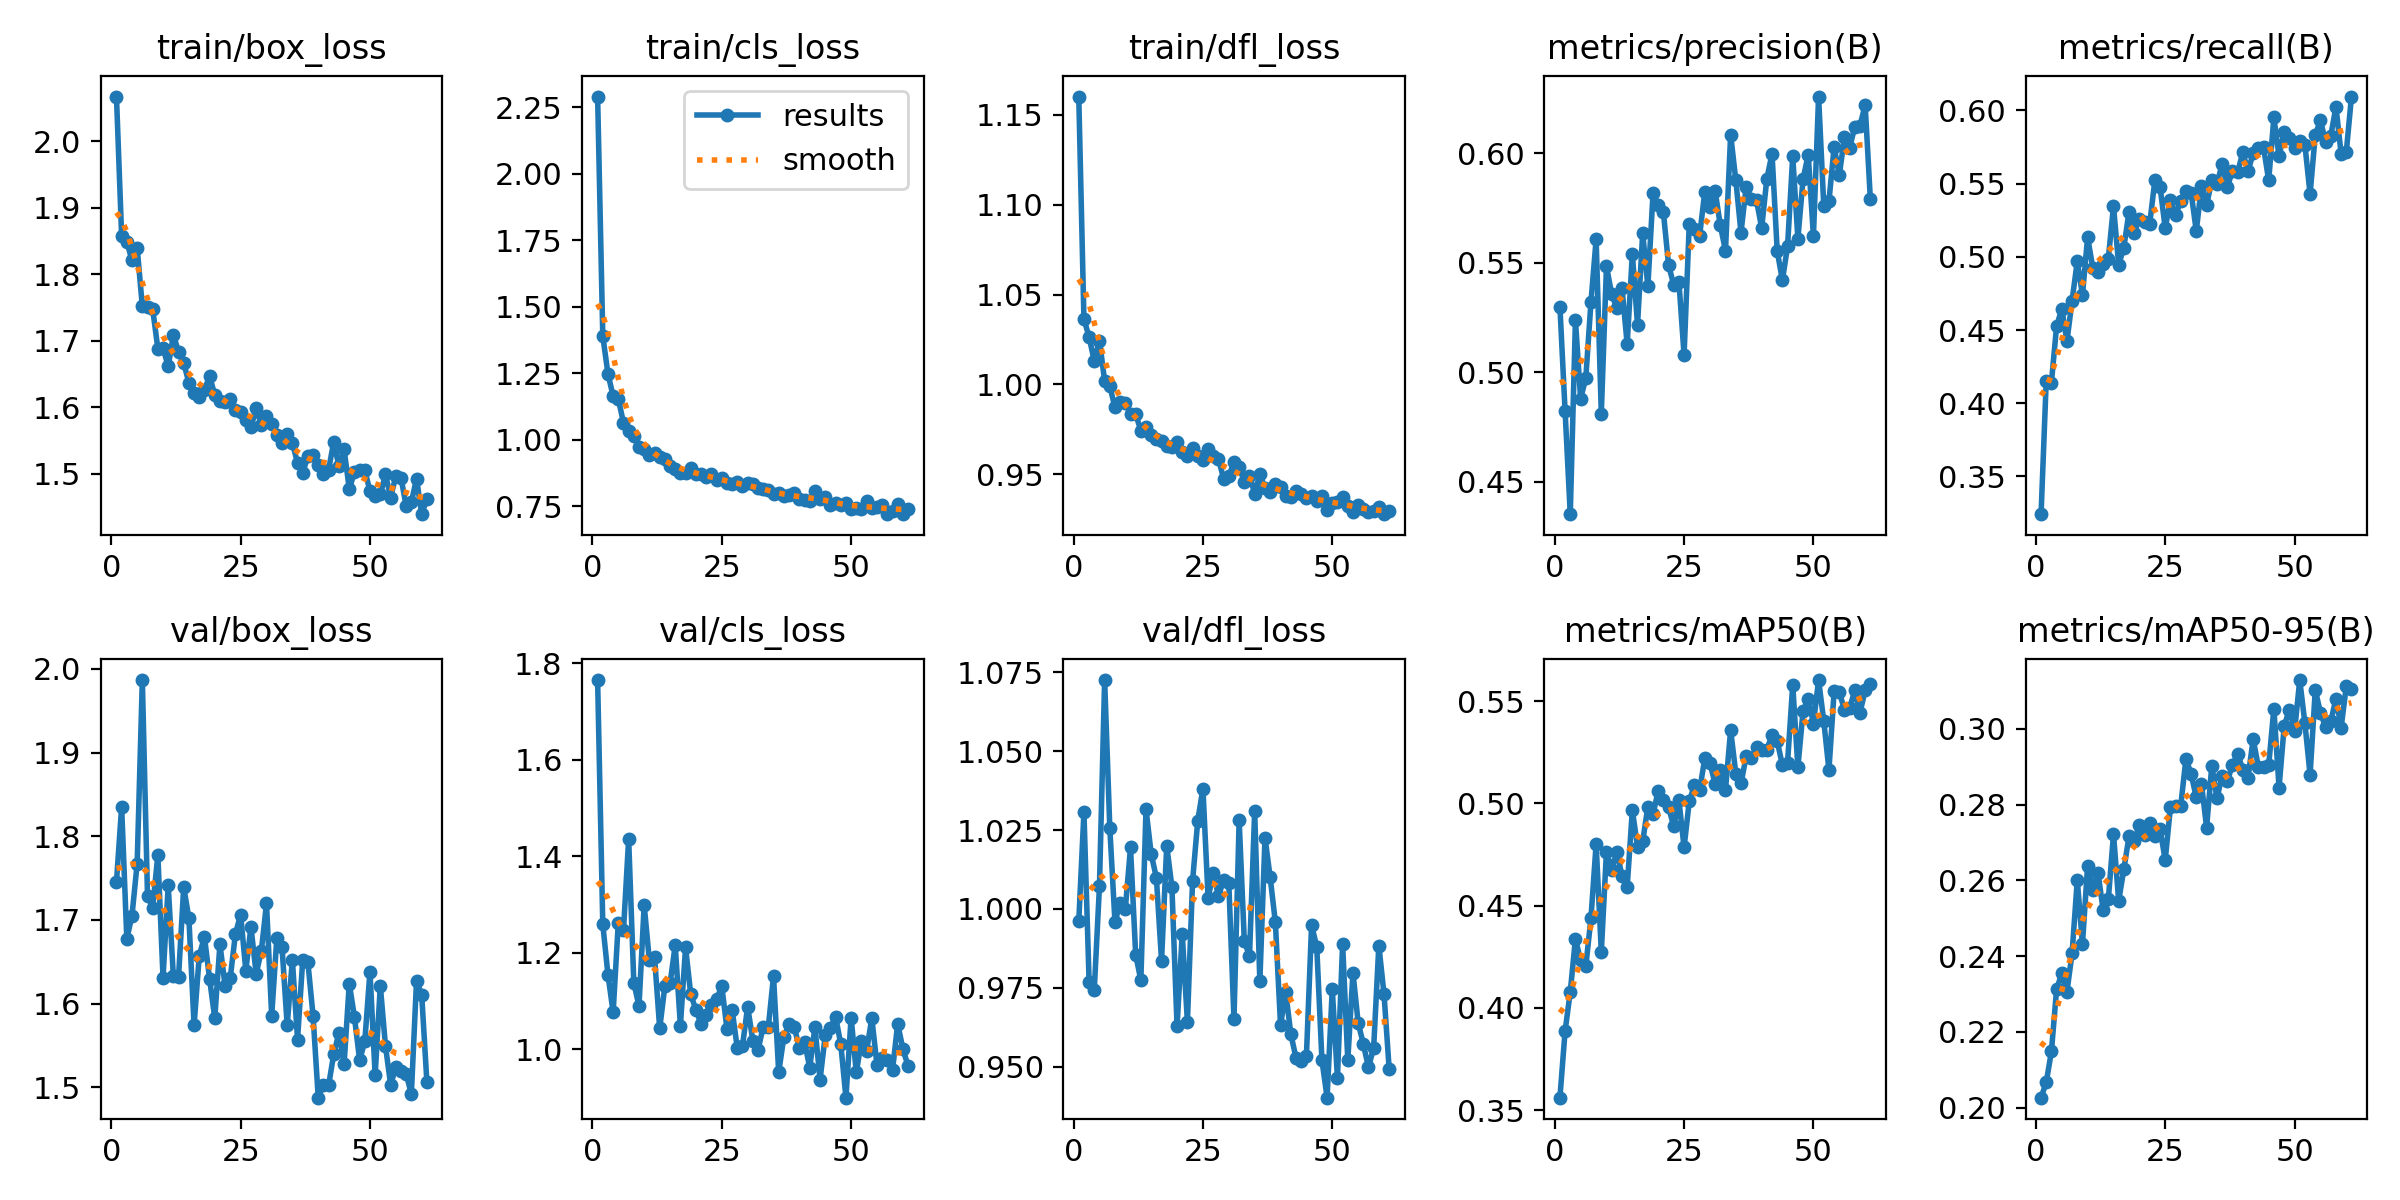

Source data for this figure (header and first rows):
epoch, time, train/box_loss, train/cls_loss, train/dfl_loss, metrics/precision(B), metrics/recall(B), metrics/mAP50(B), metrics/mAP50-95(B), val/box_loss, val/cls_loss, val/dfl_loss, lr/pg0, lr/pg1, lr/pg2
1, 17.87, 2.067, 2.291, 1.16, 0.53, 0.3242, 0.356, 0.2026, 1.745, 1.765, 0.9961, 0.0004727, 0.0004727, 0.0004727
2, 37.53, 1.858, 1.39, 1.036, 0.4822, 0.4154, 0.3886, 0.2067, 1.835, 1.258, 1.031, 0.0009396, 0.0009396, 0.0009396
3, 74.3, 1.849, 1.248, 1.026, 0.4351, 0.4141, 0.4078, 0.2148, 1.677, 1.154, 0.9769, 0.001397, 0.001397, 0.001397
4, 95.05, 1.821, 1.164, 1.013, 0.5237, 0.4526, 0.4337, 0.2312, 1.705, 1.076, 0.9744, 0.001387, 0.001387, 0.001387
5, 111.7, 1.84, 1.154, 1.024, 0.4879, 0.4644, 0.4232, 0.2355, 1.767, 1.262, 1.007, 0.001372, 0.001372, 0.001372
6, 129.3, 1.752, 1.064, 1.002, 0.4972, 0.4423, 0.4203, 0.2306, 1.987, 1.247, 1.073, 0.001358, 0.001358, 0.001358
7, 151.5, 1.751, 1.033, 0.9991, 0.5321, 0.4701, 0.4439, 0.2408, 1.729, 1.436, 1.026, 0.001344, 0.001344, 0.001344
8, 168.4, 1.748, 1.015, 0.9872, 0.5607, 0.4971, 0.4801, 0.2601, 1.715, 1.137, 0.9958, 0.00133, 0.00133, 0.00133
9, 188.1, 1.688, 0.973, 0.9905, 0.4811, 0.474, 0.4275, 0.2432, 1.778, 1.089, 1.002, 0.001316, 0.001316, 0.001316
10, 204.1, 1.689, 0.9658, 0.9895, 0.5485, 0.5134, 0.4765, 0.2639, 1.631, 1.298, 1, 0.001302, 0.001302, 0.001302
11, 219.8, 1.661, 0.9438, 0.9838, 0.5356, 0.4924, 0.4675, 0.2574, 1.741, 1.184, 1.019, 0.001288, 0.001288, 0.001288
12, 235.9, 1.708, 0.949, 0.9836, 0.5292, 0.4895, 0.4764, 0.262, 1.633, 1.191, 0.9855, 0.001273, 0.001273, 0.001273
13, 255.5, 1.683, 0.9352, 0.9742, 0.5385, 0.4951, 0.4645, 0.2522, 1.632, 1.043, 0.9774, 0.001259, 0.001259, 0.001259
14, 276.7, 1.666, 0.9275, 0.9761, 0.5128, 0.4988, 0.4591, 0.255, 1.739, 1.131, 1.032, 0.001245, 0.001245, 0.001245
15, 297.9, 1.637, 0.901, 0.9719, 0.5541, 0.5345, 0.4967, 0.2723, 1.702, 1.136, 1.017, 0.001231, 0.001231, 0.001231
16, 320.7, 1.621, 0.8902, 0.9697, 0.5216, 0.4946, 0.4789, 0.2546, 1.574, 1.215, 1.01, 0.001217, 0.001217, 0.001217
17, 366.4, 1.615, 0.8741, 0.9683, 0.5635, 0.5063, 0.4814, 0.2629, 1.657, 1.049, 0.9836, 0.001203, 0.001203, 0.001203
18, 392.7, 1.626, 0.8762, 0.9656, 0.5393, 0.5308, 0.4984, 0.2716, 1.68, 1.211, 1.02, 0.001189, 0.001189, 0.001189
19, 411.6, 1.647, 0.8933, 0.9655, 0.5818, 0.5162, 0.4948, 0.2703, 1.63, 1.113, 1.007, 0.001174, 0.001174, 0.001174
20, 437.3, 1.618, 0.8727, 0.9681, 0.5765, 0.5261, 0.5061, 0.2747, 1.583, 1.082, 0.9628, 0.00116, 0.00116, 0.00116
21, 457.5, 1.61, 0.8694, 0.9622, 0.5731, 0.5238, 0.5016, 0.2721, 1.671, 1.052, 0.9921, 0.001146, 0.001146, 0.001146
22, 476, 1.608, 0.8595, 0.9602, 0.5491, 0.5226, 0.4981, 0.2752, 1.621, 1.072, 0.9642, 0.001132, 0.001132, 0.001132
23, 493.9, 1.613, 0.8729, 0.9646, 0.5398, 0.5523, 0.4889, 0.2717, 1.631, 1.092, 1.009, 0.001118, 0.001118, 0.001118
24, 509.6, 1.595, 0.847, 0.9604, 0.5414, 0.5478, 0.5015, 0.2735, 1.684, 1.104, 1.028, 0.001104, 0.001104, 0.001104
25, 534.5, 1.593, 0.8553, 0.9579, 0.5079, 0.5195, 0.4785, 0.2654, 1.706, 1.13, 1.038, 0.001089, 0.001089, 0.001089
26, 553.8, 1.581, 0.837, 0.9638, 0.5676, 0.5389, 0.501, 0.2793, 1.64, 1.042, 1.003, 0.001075, 0.001075, 0.001075
27, 586.6, 1.57, 0.8324, 0.9603, 0.5657, 0.5288, 0.509, 0.2797, 1.692, 1.081, 1.012, 0.001061, 0.001061, 0.001061
28, 603, 1.598, 0.84, 0.9587, 0.5623, 0.5381, 0.5064, 0.2797, 1.636, 1.002, 1.004, 0.001047, 0.001047, 0.001047
29, 625.2, 1.573, 0.8258, 0.9476, 0.5824, 0.5447, 0.522, 0.2921, 1.663, 1.007, 1.009, 0.001033, 0.001033, 0.001033
30, 658.5, 1.586, 0.8356, 0.9488, 0.5757, 0.5439, 0.5197, 0.2882, 1.72, 1.088, 1.008, 0.001019, 0.001019, 0.001019
31, 674.8, 1.575, 0.8319, 0.9569, 0.5829, 0.5176, 0.5096, 0.2819, 1.585, 1.018, 0.9651, 0.001005, 0.001005, 0.001005
32, 693.1, 1.558, 0.8189, 0.9539, 0.5672, 0.5481, 0.5164, 0.2855, 1.679, 0.9973, 1.028, 0.0009904, 0.0009904, 0.0009904
33, 709.3, 1.547, 0.8153, 0.9459, 0.5556, 0.5354, 0.5066, 0.2739, 1.668, 1.047, 0.9899, 0.0009763, 0.0009763, 0.0009763
34, 725.7, 1.56, 0.8109, 0.9493, 0.6086, 0.5524, 0.5359, 0.2903, 1.574, 1.047, 0.9851, 0.0009621, 0.0009621, 0.0009621
35, 745, 1.546, 0.7966, 0.9393, 0.5877, 0.5498, 0.5146, 0.2817, 1.652, 1.151, 1.031, 0.000948, 0.000948, 0.000948
36, 760.9, 1.516, 0.8001, 0.9501, 0.5638, 0.5635, 0.5098, 0.2876, 1.557, 0.9517, 0.977, 0.0009339, 0.0009339, 0.0009339
37, 776.9, 1.501, 0.7867, 0.9424, 0.5847, 0.5475, 0.523, 0.2863, 1.652, 1.026, 1.023, 0.0009197, 0.0009197, 0.0009197
38, 793.3, 1.527, 0.7919, 0.9403, 0.5794, 0.5588, 0.5221, 0.2904, 1.649, 1.051, 1.01, 0.0009056, 0.0009056, 0.0009056
39, 818.5, 1.528, 0.799, 0.9445, 0.5786, 0.5578, 0.5277, 0.2935, 1.586, 1.046, 0.9958, 0.0008914, 0.0008914, 0.0008914
40, 834.6, 1.513, 0.7763, 0.9428, 0.5659, 0.5715, 0.5261, 0.2892, 1.488, 1.002, 0.9632, 0.0008773, 0.0008773, 0.0008773
41, 850.2, 1.5, 0.7734, 0.938, 0.5885, 0.5585, 0.5263, 0.2871, 1.503, 1.015, 0.9736, 0.0008631, 0.0008631, 0.0008631
42, 865.7, 1.506, 0.7692, 0.9372, 0.5998, 0.5709, 0.5335, 0.2973, 1.502, 0.9619, 0.9603, 0.000849, 0.000849, 0.000849
43, 881.4, 1.548, 0.8079, 0.9408, 0.5555, 0.5744, 0.5305, 0.29, 1.54, 1.045, 0.9528, 0.0008348, 0.0008348, 0.0008348
44, 902.5, 1.511, 0.7763, 0.939, 0.542, 0.5747, 0.5188, 0.2901, 1.565, 0.9371, 0.9518, 0.0008207, 0.0008207, 0.0008207
45, 922.3, 1.536, 0.784, 0.9366, 0.5575, 0.5522, 0.52, 0.2905, 1.528, 1.028, 0.9533, 0.0008065, 0.0008065, 0.0008065
46, 939.9, 1.477, 0.7527, 0.9378, 0.5987, 0.5952, 0.558, 0.3054, 1.624, 1.044, 0.9948, 0.0007924, 0.0007924, 0.0007924
47, 967.7, 1.502, 0.7632, 0.935, 0.561, 0.5686, 0.5176, 0.2845, 1.584, 1.067, 0.9881, 0.0007782, 0.0007782, 0.0007782
48, 1142, 1.505, 0.7541, 0.938, 0.5883, 0.5856, 0.5454, 0.3008, 1.532, 1.01, 0.9522, 0.0007641, 0.0007641, 0.0007641
49, 1222, 1.505, 0.7637, 0.9304, 0.5995, 0.5812, 0.5511, 0.3051, 1.555, 0.8995, 0.9402, 0.0007499, 0.0007499, 0.0007499
50, 1239, 1.474, 0.7408, 0.9339, 0.5622, 0.5745, 0.5391, 0.2995, 1.638, 1.066, 0.9746, 0.0007358, 0.0007358, 0.0007358
51, 1264, 1.466, 0.7424, 0.9348, 0.626, 0.579, 0.5604, 0.3129, 1.515, 0.9517, 0.9465, 0.0007216, 0.0007216, 0.0007216
52, 1282, 1.469, 0.7409, 0.9376, 0.5761, 0.5764, 0.5403, 0.3015, 1.621, 1.018, 0.989, 0.0007075, 0.0007075, 0.0007075
53, 1299, 1.499, 0.7685, 0.9323, 0.5781, 0.5428, 0.5163, 0.2879, 1.549, 0.9971, 0.9521, 0.0006934, 0.0006934, 0.0006934
54, 1317, 1.464, 0.7444, 0.9289, 0.6029, 0.5833, 0.5548, 0.3103, 1.503, 1.064, 0.9799, 0.0006792, 0.0006792, 0.0006792
55, 1334, 1.497, 0.7462, 0.9327, 0.5901, 0.5932, 0.5544, 0.3043, 1.524, 0.9673, 0.964, 0.0006651, 0.0006651, 0.0006651
56, 1354, 1.494, 0.7528, 0.9308, 0.6074, 0.5785, 0.5459, 0.3004, 1.519, 0.9826, 0.9573, 0.0006509, 0.0006509, 0.0006509
57, 1374, 1.451, 0.72, 0.9292, 0.6026, 0.5826, 0.5467, 0.302, 1.516, 0.9775, 0.9498, 0.0006368, 0.0006368, 0.0006368
58, 1390, 1.457, 0.7315, 0.9296, 0.6122, 0.6025, 0.5553, 0.308, 1.492, 0.9565, 0.956, 0.0006226, 0.0006226, 0.0006226
59, 1407, 1.493, 0.7589, 0.9316, 0.6127, 0.5704, 0.5444, 0.3004, 1.627, 1.053, 0.9884, 0.0006085, 0.0006085, 0.0006085
60, 1425, 1.439, 0.7219, 0.9278, 0.6222, 0.5717, 0.5553, 0.3113, 1.61, 1.001, 0.9731, 0.0005943, 0.0005943, 0.0005943
... 1 more rows
